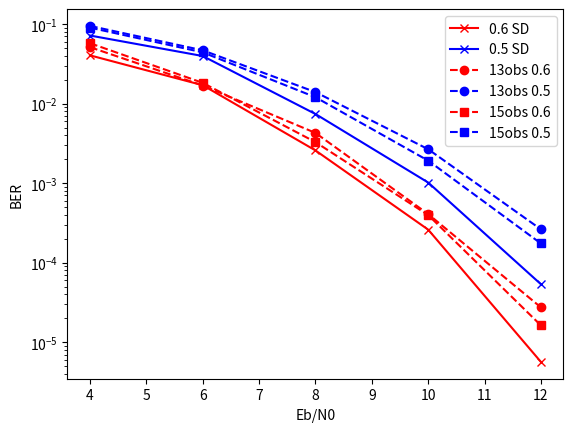

Write the Python code that produced this figure.
import matplotlib.pyplot as plt



rng = range(4,13,2)

uncoded6_SD = [0.0404, 0.017024793388429754, 0.002578268876611418, 0.00026040995230114736, 5.66213743e-06]
uncoded5_SD = [0.07172414, 0.03961905, 0.00739927, 0.00101771, 5.36256457e-05]



# 13 obs
obs13_6=[0.051219512195121955,0.016880081300813005,0.004278455284552845,0.0004085365853658537,2.7439024390243903e-05]
obs13_5=[0.09470468431771893,0.04675152749490835,0.013951120162932791,0.0026680244399185336,0.00026272912423625254]

# 15 obs
obs15_6=[0.057433808553971476,0.018228105906313647,0.0032790224032586564,0.0003971486761710794,1.6293279022403257e-05]
obs15_5=[0.09010204081632653,0.04408163265306122,0.012030612244897957,0.0019183673469387757,0.00017448979591836735]




plt.yscale("log")
plt.xlabel("Eb/N0")
plt.ylabel("BER")
plt.plot(rng,uncoded6_SD,'rx-')
plt.plot(rng,uncoded5_SD,'bx-')
plt.plot(rng,obs13_6,'ro--')
plt.plot(rng,obs13_5,'bo--')
plt.plot(rng,obs15_6,'rs--')
plt.plot(rng,obs15_5,'bs--')
plt.legend(['0.6 SD','0.5 SD',
            '13obs 0.6','13obs 0.5',
            '15obs 0.6','15obs 0.5',])
plt.show()

